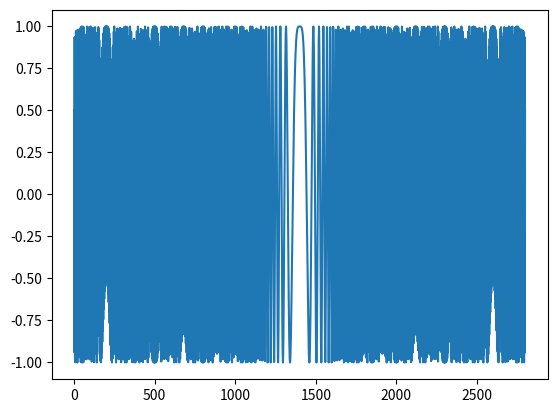
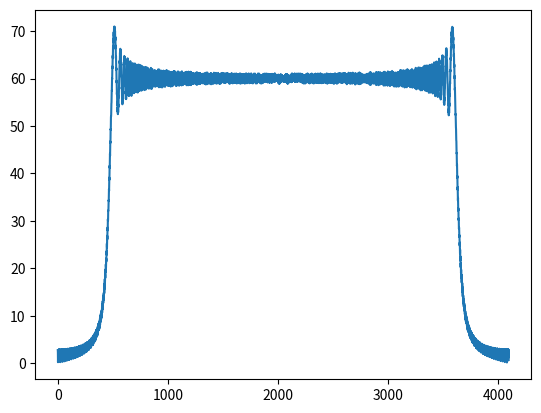
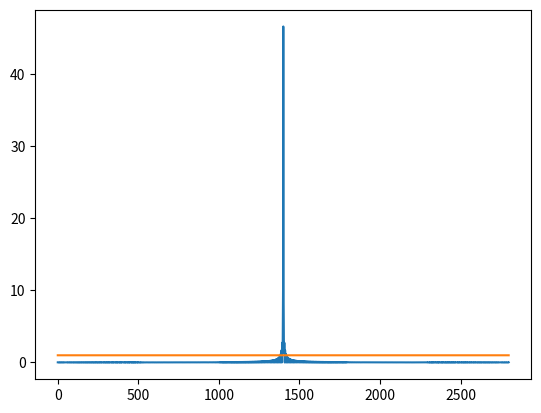

The script that saved these images, in order:
# -*- coding: utf-8 -*-
"""
Created on Tue Nov 28 15:05:16 2023

[redacted]
"""

# 2배 이상으로 자료를 만들어
# 최소한 같은 길이만큼의 0이 들어가야 한다.
# 오늘은 콘볼루션 2가지

# N*N
# Nlog2N

# 우리 일상생활에 이용되는 것 : 처프, chirp

# 인공위성 500km에서 1킬로와트로 전파를 쐈다고 하자.

# 신호의 세기는 거리의 3승배로 줄어듬

# 5곱하기 10의 5승 미터

# 10의 15승분의 1

# 10의 마이너스 8승(?) 매우 경미한 신호, 그럼에도 어떻게 통신?

# 인공적인 파 : e^( +- i*pi*k*t^2) = e^(-+ i*pi* (f^2/k))

import numpy as np
from numpy.fft import fft, ifft, fftshift, ifftshift

import matplotlib.pyplot as plt

Ts = 50E-6 # 핸드폰에서 시그널 나갈 때 패킷 50ms

B = 200E+6 #bandwidth 200메가헤르츠

#샘플링 프리퀀시
Fs = 120E+6 #초당 120 곱하기 10의 6승, 1초당 12억개 샘플링

K = B/Ts #bandwidth / Ts     , slope

nt = 2800 # 샘플 개수

from numpy import pi, exp

t = (np.arange(nt)-nt/2)/Fs

t[0]

s = exp(-1j*pi*K*t**2)

plt.figure(1)
plt.plot(s.real)
#이게 chirp 신호. 

#가운데가 0이 되도록. 좌우로 갈수록 촘촘해진다. = 멀어질수록 주파수가 늘어난다. slope(K)에 비교해서
#에너지의 크기는 1

nextpow2 = lambda N: 1<<(N-1).bit_length()


len(s) #2800

nf = nextpow2(nt)

nf # 4096

fs = fftshift(fft(s,nf)) #푸리에 트랜스폼

plt.figure(2)
plt.plot(abs(fs))

f = np.arange(nf)/nf-0.5
#1/Fs #time 간격

f = f*Fs # f = f/dt

#chirp는 시험에 안나옴!

#플롯 결과, 특정 주파수 구간의 amplitude는 일정함을 보임.

#reference function 만들기

fr = exp(+1j*pi/K*f**2)

#convolution 수행, 따로 푸리에 후 곱하고 역푸리에
fc = fs * fr.conj()

zz = ifft(ifftshift(fc))

len(zz) # 4096

zz = zz[:nt]

plt.figure(3)
plt.plot(abs(zz))

plt.plot(abs(s)) #주황색, 해석? 보낸 신호를 크기가 1인 것을 보냄. 코릴레이션으로 증폭시킴
#power는 이것의 제곱. 